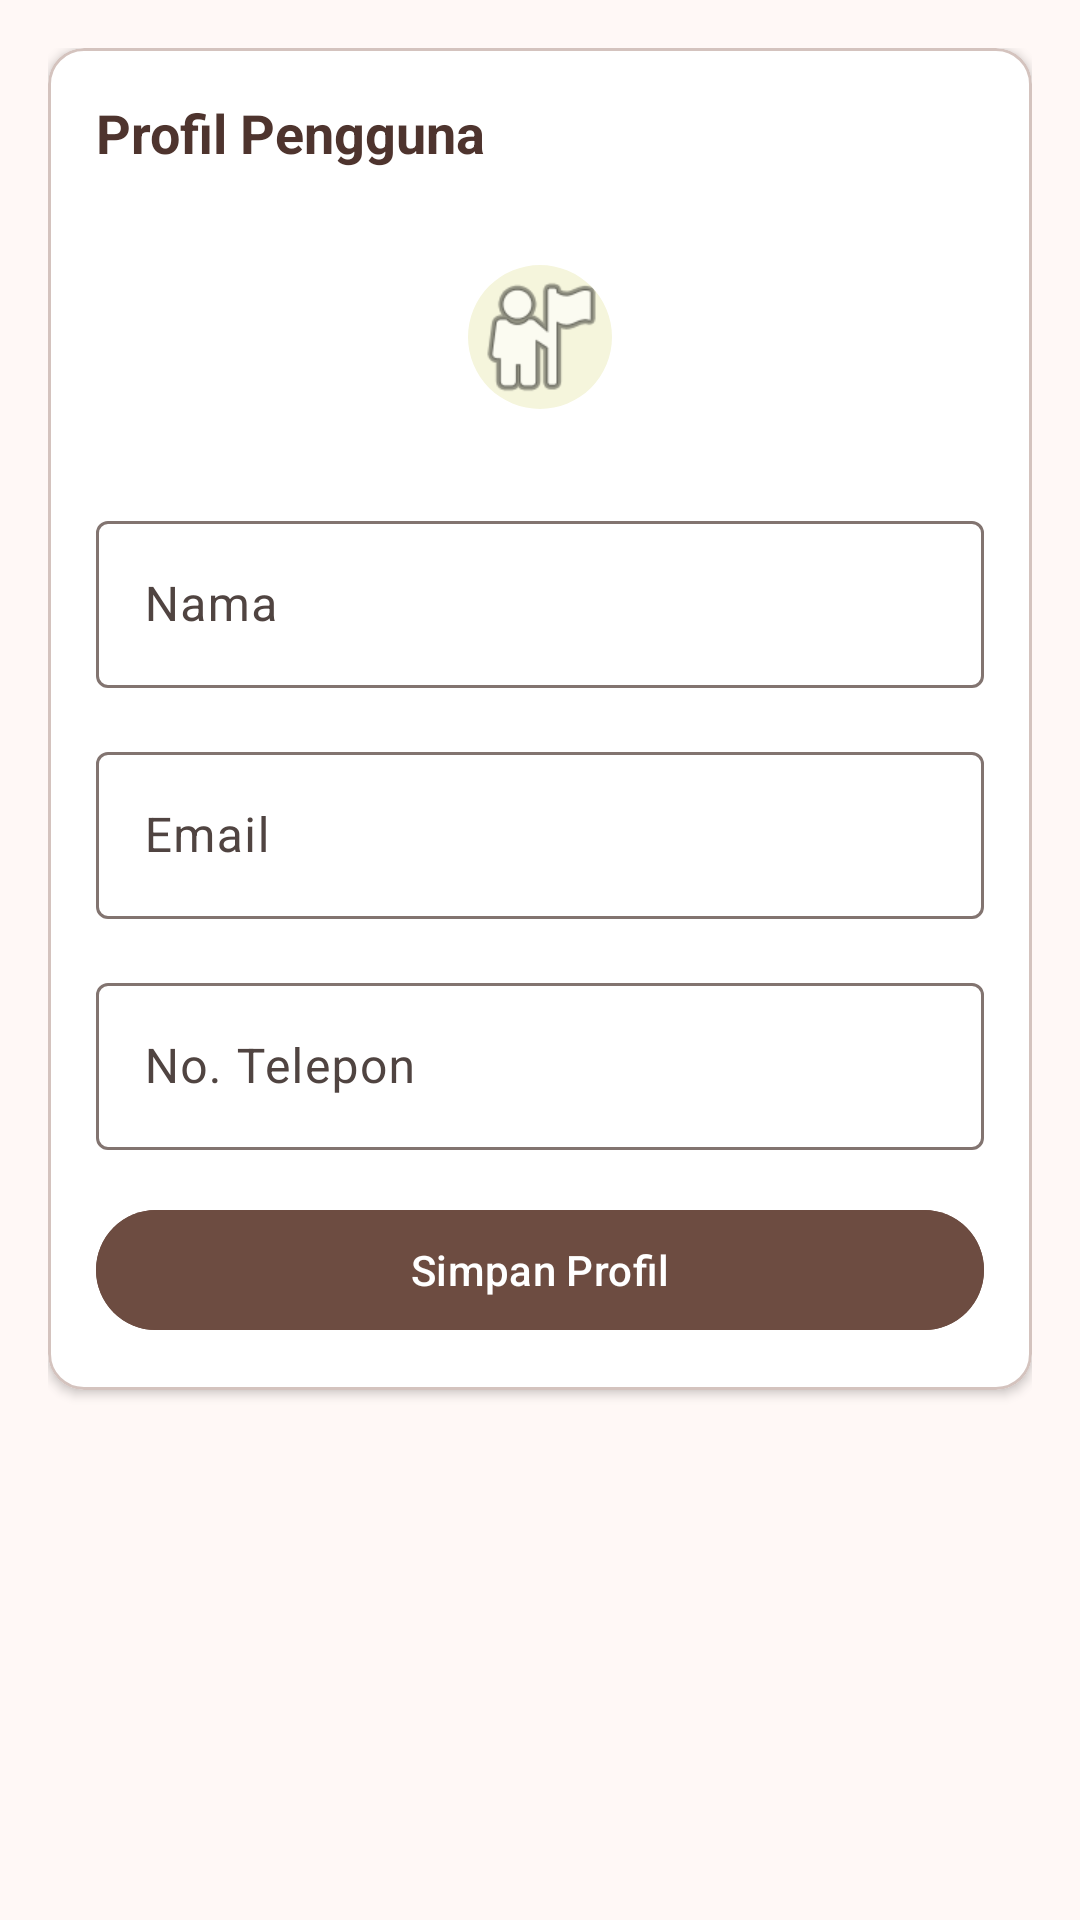

Reconstruct the res/layout file that produces this screen, plus the resources it refers to.
<!-- AndroidManifest.xml: application theme Theme.NgopiYuk -->
<!-- res/layout/fragment_settings.xml -->
<?xml version="1.0" encoding="utf-8"?>
<ScrollView xmlns:android="http://schemas.android.com/apk/res/android"
    android:layout_width="match_parent"
    android:layout_height="match_parent"
    android:background="@color/coffee_light">

    <LinearLayout
        android:layout_width="match_parent"
        android:layout_height="wrap_content"
        android:orientation="vertical"
        android:padding="@dimen/margin_medium">

        
        <com.google.android.material.card.MaterialCardView
            android:layout_width="match_parent"
            android:layout_height="wrap_content"
            android:layout_marginBottom="@dimen/margin_medium"
            app:cardCornerRadius="@dimen/card_corner_radius"
            app:cardElevation="2dp"
            app:cardBackgroundColor="@color/white"
            xmlns:app="http://schemas.android.com/apk/res-auto">

            <LinearLayout
                android:layout_width="match_parent"
                android:layout_height="wrap_content"
                android:orientation="vertical"
                android:padding="@dimen/margin_medium">

                <TextView
                    android:layout_width="wrap_content"
                    android:layout_height="wrap_content"
                    android:layout_marginBottom="@dimen/margin_medium"
                    android:text="@string/settings_profile_section"
                    android:textColor="@color/coffee_dark"
                    android:textSize="@dimen/text_subheader"
                    android:textStyle="bold" />

                
                <LinearLayout
                    android:layout_width="match_parent"
                    android:layout_height="wrap_content"
                    android:gravity="center_horizontal"
                    android:layout_marginBottom="@dimen/margin_medium"
                    android:orientation="vertical">

                    <com.google.android.material.imageview.ShapeableImageView
                        android:id="@+id/imgAvatar"
                        android:layout_width="80dp"
                        android:layout_height="80dp"
                        android:scaleType="centerCrop"
                        android:src="@android:drawable/ic_menu_myplaces"
                        android:background="@color/coffee_cream"
                        android:padding="16dp"
                        app:shapeAppearanceOverlay="@style/ShapeAppearance.Material3.Corner.Full" />

                </LinearLayout>

                
                <com.google.android.material.textfield.TextInputLayout
                    android:layout_width="match_parent"
                    android:layout_height="wrap_content"
                    android:layout_marginBottom="@dimen/margin_medium"
                    android:hint="@string/settings_name_label"
                    style="@style/Widget.Material3.TextInputLayout.OutlinedBox">

                    <com.google.android.material.textfield.TextInputEditText
                        android:id="@+id/etName"
                        android:layout_width="match_parent"
                        android:layout_height="wrap_content"
                        android:inputType="textPersonName" />

                </com.google.android.material.textfield.TextInputLayout>

                
                <com.google.android.material.textfield.TextInputLayout
                    android:layout_width="match_parent"
                    android:layout_height="wrap_content"
                    android:layout_marginBottom="@dimen/margin_medium"
                    android:hint="@string/settings_email_label"
                    style="@style/Widget.Material3.TextInputLayout.OutlinedBox">

                    <com.google.android.material.textfield.TextInputEditText
                        android:id="@+id/etEmail"
                        android:layout_width="match_parent"
                        android:layout_height="wrap_content"
                        android:inputType="textEmailAddress" />

                </com.google.android.material.textfield.TextInputLayout>

                
                <com.google.android.material.textfield.TextInputLayout
                    android:layout_width="match_parent"
                    android:layout_height="wrap_content"
                    android:layout_marginBottom="@dimen/margin_medium"
                    android:hint="@string/settings_phone_label"
                    style="@style/Widget.Material3.TextInputLayout.OutlinedBox">

                    <com.google.android.material.textfield.TextInputEditText
                        android:id="@+id/etPhone"
                        android:layout_width="match_parent"
                        android:layout_height="wrap_content"
                        android:inputType="phone" />

                </com.google.android.material.textfield.TextInputLayout>

                
                <com.google.android.material.button.MaterialButton
                    android:id="@+id/btnSaveProfile"
                    android:layout_width="match_parent"
                    android:layout_height="wrap_content"
                    android:backgroundTint="@color/coffee_primary"
                    android:text="@string/settings_save" />

            </LinearLayout>

        </com.google.android.material.card.MaterialCardView>

    </LinearLayout>

</ScrollView>
<!-- resources referenced by this layout -->
<resources>
  <color name="coffee_cream">#F5F5DC</color>
  <color name="coffee_dark">#4E342E</color>
  <color name="coffee_light">#FFF8F6</color>
  <color name="coffee_primary">#6D4C41</color>
  <color name="white">#FFFFFFFF</color>
  <dimen name="card_corner_radius">12dp</dimen>
  <dimen name="margin_medium">16dp</dimen>
  <dimen name="text_subheader">18sp</dimen>
  <string name="settings_email_label">Email</string>
  <string name="settings_name_label">Nama</string>
  <string name="settings_phone_label">No. Telepon</string>
  <string name="settings_profile_section">Profil Pengguna</string>
  <string name="settings_save">Simpan Profil</string>
  <style name="Theme.NgopiYuk" parent="Base.Theme.NgopiYuk" />
  <style name="Base.Theme.NgopiYuk" parent="Theme.Material3.DayNight.NoActionBar">
          
          <item name="colorPrimary">@color/nav_primary</item>
          <item name="colorOnPrimary">@color/white</item>
          <item name="colorPrimaryContainer">#5D4037</item>
          <item name="colorOnPrimaryContainer">#D4ADA1</item>
  
          
          <item name="colorSecondary">#5E604D</item>
          <item name="colorOnSecondary">@color/white</item>
          <item name="colorSecondaryContainer">#E1E1C9</item>
          <item name="colorOnSecondaryContainer">#636451</item>
  
          
          <item name="colorTertiary">#003A11</item>
          <item name="colorOnTertiary">@color/white</item>
          <item name="colorTertiaryContainer">#08531E</item>
          <item name="colorOnTertiaryContainer">#80C683</item>
  
          
          <item name="colorSurface">#FCF9F8</item>
          <item name="colorOnSurface">#1B1C1C</item>
          <item name="colorSurfaceVariant">#E4E2E1</item>
          <item name="colorOnSurfaceVariant">#504441</item>
  
          
          <item name="colorOutline">#827470</item>
          <item name="colorOutlineVariant">#D4C3BE</item>
  
          
          <item name="colorError">#BA1A1A</item>
          <item name="colorOnError">@color/white</item>
          <item name="colorErrorContainer">#FFDAD6</item>
          <item name="colorOnErrorContainer">#93000A</item>
  
          
          <item name="android:statusBarColor">@color/white</item>
          <item name="android:windowLightStatusBar">true</item>
          <item name="android:windowBackground">@color/coffee_light</item>
      </style>
  <color name="nav_primary">#442A22</color>
</resources>
